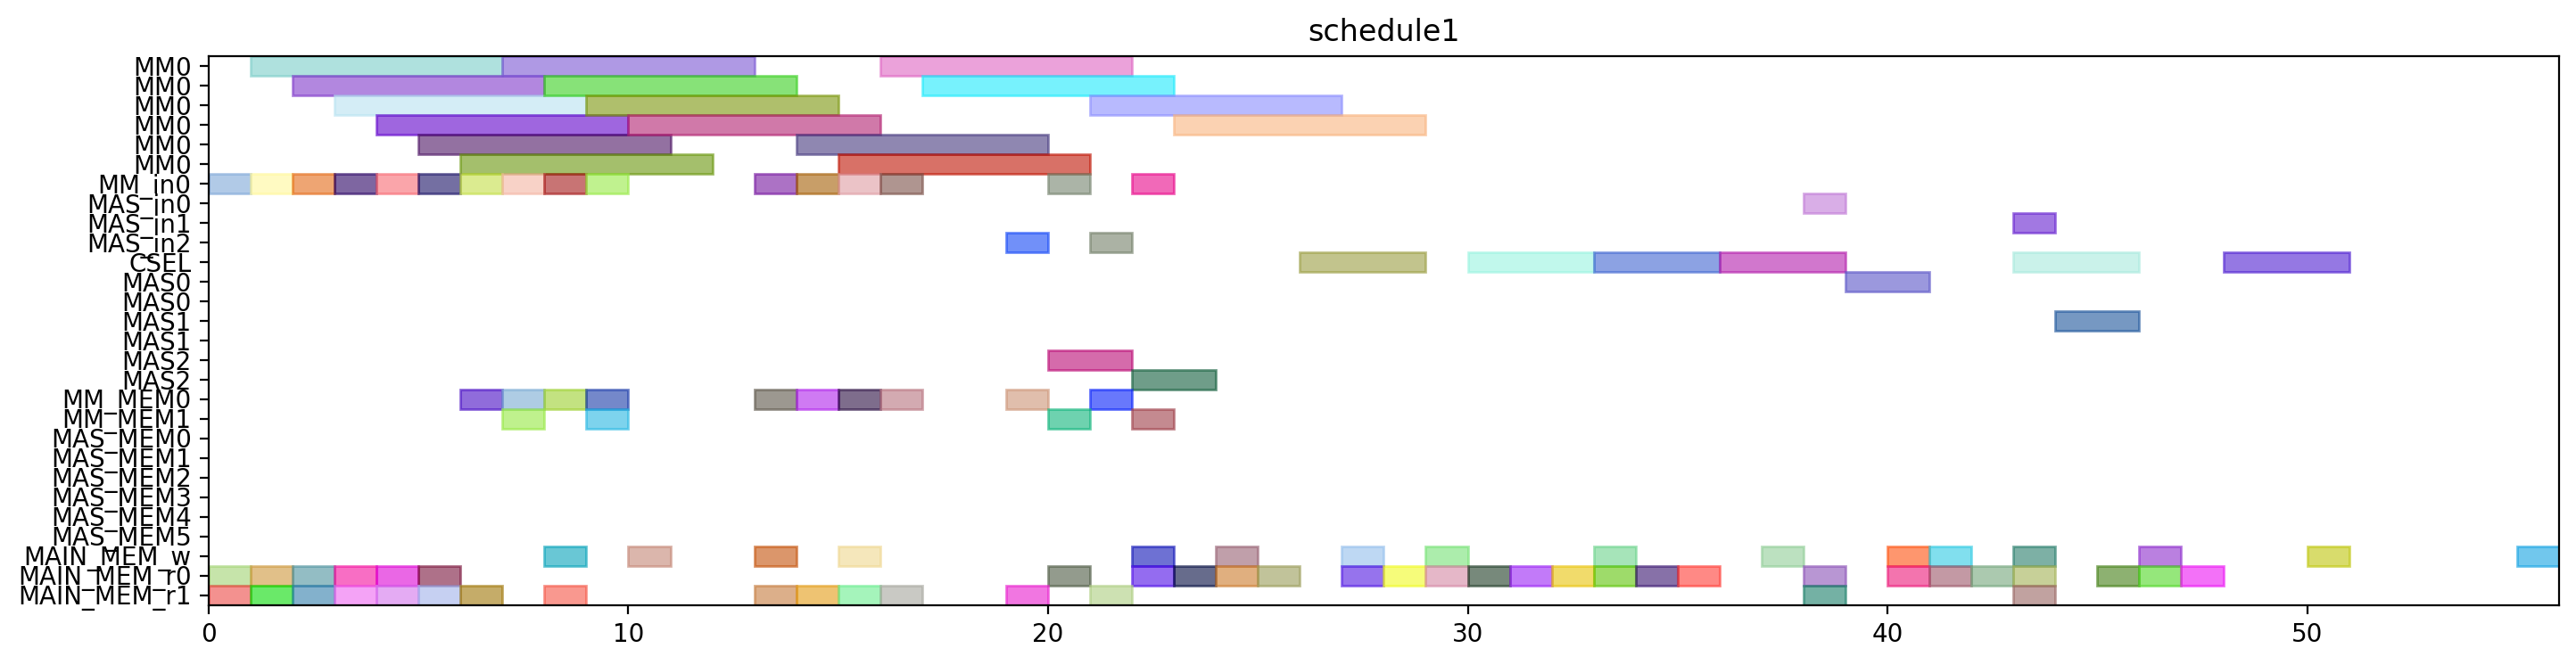

Write Python code to recreate this figure.
from pyschedule import Scenario, solvers, plotters, alt


def solve():
	horizon = 171
	S = Scenario("schedule1", horizon=horizon)

	# resource
	MM = S.Resources('MM', num=1, size=6)
	MM_in = S.Resources('MM_in', num=1)
	MAS_in = S.Resources('MAS_in', num=3)
	CSEL = S.Resource('CSEL')
	MAS = S.Resources('MAS', num=3, size=2, periods=range(1, horizon))
	MM_MEM = S.Resources('MM_MEM', num=2)
	MAS_MEM = S.Resources('MAS_MEM', num=6)
	MAIN_MEM_w = S.Resource('MAIN_MEM_w', size=1)
	MAIN_MEM_r = S.Resources('MAIN_MEM_r', num=2)

	# result of previous scheduling
	alpha1_in = S.Task('alpha1_in', length=1, delay_cost=1)
	S += alpha1_in >= 0
	alpha1_in += MM_in[0]

	alpha1_mem0 = S.Task('alpha1_mem0', length=1, delay_cost=1)
	S += alpha1_mem0 >= 0
	alpha1_mem0 += MAIN_MEM_r[0]

	alpha1_mem1 = S.Task('alpha1_mem1', length=1, delay_cost=1)
	S += alpha1_mem1 >= 0
	alpha1_mem1 += MAIN_MEM_r[1]

	alpha1 = S.Task('alpha1', length=6, delay_cost=1)
	S += alpha1 >= 1
	alpha1 += MM[0]

	xit2N1_in = S.Task('xit2N1_in', length=1, delay_cost=1)
	S += xit2N1_in >= 1
	xit2N1_in += MM_in[0]

	xit2N1_mem0 = S.Task('xit2N1_mem0', length=1, delay_cost=1)
	S += xit2N1_mem0 >= 1
	xit2N1_mem0 += MAIN_MEM_r[0]

	xit2N1_mem1 = S.Task('xit2N1_mem1', length=1, delay_cost=1)
	S += xit2N1_mem1 >= 1
	xit2N1_mem1 += MAIN_MEM_r[1]

	alpha0_in = S.Task('alpha0_in', length=1, delay_cost=1)
	S += alpha0_in >= 2
	alpha0_in += MM_in[0]

	alpha0_mem0 = S.Task('alpha0_mem0', length=1, delay_cost=1)
	S += alpha0_mem0 >= 2
	alpha0_mem0 += MAIN_MEM_r[0]

	alpha0_mem1 = S.Task('alpha0_mem1', length=1, delay_cost=1)
	S += alpha0_mem1 >= 2
	alpha0_mem1 += MAIN_MEM_r[1]

	xit2N1 = S.Task('xit2N1', length=6, delay_cost=1)
	S += xit2N1 >= 2
	xit2N1 += MM[0]

	alpha0 = S.Task('alpha0', length=6, delay_cost=1)
	S += alpha0 >= 3
	alpha0 += MM[0]

	xit2N0_in = S.Task('xit2N0_in', length=1, delay_cost=1)
	S += xit2N0_in >= 3
	xit2N0_in += MM_in[0]

	xit2N0_mem0 = S.Task('xit2N0_mem0', length=1, delay_cost=1)
	S += xit2N0_mem0 >= 3
	xit2N0_mem0 += MAIN_MEM_r[0]

	xit2N0_mem1 = S.Task('xit2N0_mem1', length=1, delay_cost=1)
	S += xit2N0_mem1 >= 3
	xit2N0_mem1 += MAIN_MEM_r[1]

	t31_in = S.Task('t31_in', length=1, delay_cost=1)
	S += t31_in >= 4
	t31_in += MM_in[0]

	t31_mem0 = S.Task('t31_mem0', length=1, delay_cost=1)
	S += t31_mem0 >= 4
	t31_mem0 += MAIN_MEM_r[0]

	t31_mem1 = S.Task('t31_mem1', length=1, delay_cost=1)
	S += t31_mem1 >= 4
	t31_mem1 += MAIN_MEM_r[1]

	xit2N0 = S.Task('xit2N0', length=6, delay_cost=1)
	S += xit2N0 >= 4
	xit2N0 += MM[0]

	t30_in = S.Task('t30_in', length=1, delay_cost=1)
	S += t30_in >= 5
	t30_in += MM_in[0]

	t30_mem0 = S.Task('t30_mem0', length=1, delay_cost=1)
	S += t30_mem0 >= 5
	t30_mem0 += MAIN_MEM_r[0]

	t30_mem1 = S.Task('t30_mem1', length=1, delay_cost=1)
	S += t30_mem1 >= 5
	t30_mem1 += MAIN_MEM_r[1]

	t31 = S.Task('t31', length=6, delay_cost=1)
	S += t31 >= 5
	t31 += MM[0]

	alphaD1_in = S.Task('alphaD1_in', length=1, delay_cost=1)
	S += alphaD1_in >= 6
	alphaD1_in += MM_in[0]

	alphaD1_mem0 = S.Task('alphaD1_mem0', length=1, delay_cost=1)
	S += alphaD1_mem0 >= 6
	alphaD1_mem0 += MM_MEM[0]

	alphaD1_mem1 = S.Task('alphaD1_mem1', length=1, delay_cost=1)
	S += alphaD1_mem1 >= 6
	alphaD1_mem1 += MAIN_MEM_r[1]

	t30 = S.Task('t30', length=6, delay_cost=1)
	S += t30 >= 6
	t30 += MM[0]

	alpha21_in = S.Task('alpha21_in', length=1, delay_cost=1)
	S += alpha21_in >= 7
	alpha21_in += MM_in[0]

	alpha21_mem0 = S.Task('alpha21_mem0', length=1, delay_cost=1)
	S += alpha21_mem0 >= 7
	alpha21_mem0 += MM_MEM[0]

	alpha21_mem1 = S.Task('alpha21_mem1', length=1, delay_cost=1)
	S += alpha21_mem1 >= 7
	alpha21_mem1 += MM_MEM[1]

	alphaD1 = S.Task('alphaD1', length=6, delay_cost=1)
	S += alphaD1 >= 7
	alphaD1 += MM[0]

	alpha21 = S.Task('alpha21', length=6, delay_cost=1)
	S += alpha21 >= 8
	alpha21 += MM[0]

	alphaD0_in = S.Task('alphaD0_in', length=1, delay_cost=1)
	S += alphaD0_in >= 8
	alphaD0_in += MM_in[0]

	alphaD0_mem0 = S.Task('alphaD0_mem0', length=1, delay_cost=1)
	S += alphaD0_mem0 >= 8
	alphaD0_mem0 += MM_MEM[0]

	alphaD0_mem1 = S.Task('alphaD0_mem1', length=1, delay_cost=1)
	S += alphaD0_mem1 >= 8
	alphaD0_mem1 += MAIN_MEM_r[1]

	xit2N1_w = S.Task('xit2N1_w', length=1, delay_cost=1)
	S += xit2N1_w >= 8
	xit2N1_w += MAIN_MEM_w

	alpha20_in = S.Task('alpha20_in', length=1, delay_cost=1)
	S += alpha20_in >= 9
	alpha20_in += MM_in[0]

	alpha20_mem0 = S.Task('alpha20_mem0', length=1, delay_cost=1)
	S += alpha20_mem0 >= 9
	alpha20_mem0 += MM_MEM[0]

	alpha20_mem1 = S.Task('alpha20_mem1', length=1, delay_cost=1)
	S += alpha20_mem1 >= 9
	alpha20_mem1 += MM_MEM[1]

	alphaD0 = S.Task('alphaD0', length=6, delay_cost=1)
	S += alphaD0 >= 9
	alphaD0 += MM[0]

	alpha20 = S.Task('alpha20', length=6, delay_cost=1)
	S += alpha20 >= 10
	alpha20 += MM[0]

	xit2N0_w = S.Task('xit2N0_w', length=1, delay_cost=1)
	S += xit2N0_w >= 10
	xit2N0_w += MAIN_MEM_w

	alpha2V1_in = S.Task('alpha2V1_in', length=1, delay_cost=1)
	S += alpha2V1_in >= 13
	alpha2V1_in += MM_in[0]

	alpha2V1_mem0 = S.Task('alpha2V1_mem0', length=1, delay_cost=1)
	S += alpha2V1_mem0 >= 13
	alpha2V1_mem0 += MM_MEM[0]

	alpha2V1_mem1 = S.Task('alpha2V1_mem1', length=1, delay_cost=1)
	S += alpha2V1_mem1 >= 13
	alpha2V1_mem1 += MAIN_MEM_r[1]

	alphaD1_w = S.Task('alphaD1_w', length=1, delay_cost=1)
	S += alphaD1_w >= 13
	alphaD1_w += MAIN_MEM_w

	alpha2V1 = S.Task('alpha2V1', length=6, delay_cost=1)
	S += alpha2V1 >= 14
	alpha2V1 += MM[0]

	t3alphaD1_in = S.Task('t3alphaD1_in', length=1, delay_cost=1)
	S += t3alphaD1_in >= 14
	t3alphaD1_in += MM_in[0]

	t3alphaD1_mem0 = S.Task('t3alphaD1_mem0', length=1, delay_cost=1)
	S += t3alphaD1_mem0 >= 14
	t3alphaD1_mem0 += MM_MEM[0]

	t3alphaD1_mem1 = S.Task('t3alphaD1_mem1', length=1, delay_cost=1)
	S += t3alphaD1_mem1 >= 14
	t3alphaD1_mem1 += MAIN_MEM_r[1]

	alpha2V0_in = S.Task('alpha2V0_in', length=1, delay_cost=1)
	S += alpha2V0_in >= 15
	alpha2V0_in += MM_in[0]

	alpha2V0_mem0 = S.Task('alpha2V0_mem0', length=1, delay_cost=1)
	S += alpha2V0_mem0 >= 15
	alpha2V0_mem0 += MM_MEM[0]

	alpha2V0_mem1 = S.Task('alpha2V0_mem1', length=1, delay_cost=1)
	S += alpha2V0_mem1 >= 15
	alpha2V0_mem1 += MAIN_MEM_r[1]

	alphaD0_w = S.Task('alphaD0_w', length=1, delay_cost=1)
	S += alphaD0_w >= 15
	alphaD0_w += MAIN_MEM_w

	t3alphaD1 = S.Task('t3alphaD1', length=6, delay_cost=1)
	S += t3alphaD1 >= 15
	t3alphaD1 += MM[0]

	alpha2V0 = S.Task('alpha2V0', length=6, delay_cost=1)
	S += alpha2V0 >= 16
	alpha2V0 += MM[0]

	t3alphaD0_in = S.Task('t3alphaD0_in', length=1, delay_cost=1)
	S += t3alphaD0_in >= 16
	t3alphaD0_in += MM_in[0]

	t3alphaD0_mem0 = S.Task('t3alphaD0_mem0', length=1, delay_cost=1)
	S += t3alphaD0_mem0 >= 16
	t3alphaD0_mem0 += MM_MEM[0]

	t3alphaD0_mem1 = S.Task('t3alphaD0_mem1', length=1, delay_cost=1)
	S += t3alphaD0_mem1 >= 16
	t3alphaD0_mem1 += MAIN_MEM_r[1]

	t3alphaD0 = S.Task('t3alphaD0', length=6, delay_cost=1)
	S += t3alphaD0 >= 17
	t3alphaD0 += MM[0]

	alpha2V_U1_in = S.Task('alpha2V_U1_in', length=1, delay_cost=1)
	S += alpha2V_U1_in >= 19
	alpha2V_U1_in += MAS_in[2]

	alpha2V_U1_mem0 = S.Task('alpha2V_U1_mem0', length=1, delay_cost=1)
	S += alpha2V_U1_mem0 >= 19
	alpha2V_U1_mem0 += MM_MEM[0]

	alpha2V_U1_mem1 = S.Task('alpha2V_U1_mem1', length=1, delay_cost=1)
	S += alpha2V_U1_mem1 >= 19
	alpha2V_U1_mem1 += MAIN_MEM_r[1]

	alpha2V_U1 = S.Task('alpha2V_U1', length=2, delay_cost=1)
	S += alpha2V_U1 >= 20
	alpha2V_U1 += MAS[2]

	y21_in = S.Task('y21_in', length=1, delay_cost=1)
	S += y21_in >= 20
	y21_in += MM_in[0]

	y21_mem0 = S.Task('y21_mem0', length=1, delay_cost=1)
	S += y21_mem0 >= 20
	y21_mem0 += MAIN_MEM_r[0]

	y21_mem1 = S.Task('y21_mem1', length=1, delay_cost=1)
	S += y21_mem1 >= 20
	y21_mem1 += MM_MEM[1]

	alpha2V_U0_in = S.Task('alpha2V_U0_in', length=1, delay_cost=1)
	S += alpha2V_U0_in >= 21
	alpha2V_U0_in += MAS_in[2]

	alpha2V_U0_mem0 = S.Task('alpha2V_U0_mem0', length=1, delay_cost=1)
	S += alpha2V_U0_mem0 >= 21
	alpha2V_U0_mem0 += MM_MEM[0]

	alpha2V_U0_mem1 = S.Task('alpha2V_U0_mem1', length=1, delay_cost=1)
	S += alpha2V_U0_mem1 >= 21
	alpha2V_U0_mem1 += MAIN_MEM_r[1]

	y21 = S.Task('y21', length=6, delay_cost=1)
	S += y21 >= 21
	y21 += MM[0]

	alpha2V_U0 = S.Task('alpha2V_U0', length=2, delay_cost=1)
	S += alpha2V_U0 >= 22
	alpha2V_U0 += MAS[2]

	alpha2V_U1_w = S.Task('alpha2V_U1_w', length=1, delay_cost=1)
	S += alpha2V_U1_w >= 22
	alpha2V_U1_w += MAIN_MEM_w

	y20_in = S.Task('y20_in', length=1, delay_cost=1)
	S += y20_in >= 22
	y20_in += MM_in[0]

	y20_mem0 = S.Task('y20_mem0', length=1, delay_cost=1)
	S += y20_mem0 >= 22
	y20_mem0 += MAIN_MEM_r[0]

	y20_mem1 = S.Task('y20_mem1', length=1, delay_cost=1)
	S += y20_mem1 >= 22
	y20_mem1 += MM_MEM[1]

	X_SSWU1_mem0 = S.Task('X_SSWU1_mem0', length=1, delay_cost=1)
	S += X_SSWU1_mem0 >= 23
	X_SSWU1_mem0 += MAIN_MEM_r[0]

	y20 = S.Task('y20', length=6, delay_cost=1)
	S += y20 >= 23
	y20 += MM[0]

	X_SSWU1_mem1 = S.Task('X_SSWU1_mem1', length=1, delay_cost=1)
	S += X_SSWU1_mem1 >= 24
	X_SSWU1_mem1 += MAIN_MEM_r[0]

	alpha2V_U0_w = S.Task('alpha2V_U0_w', length=1, delay_cost=1)
	S += alpha2V_U0_w >= 24
	alpha2V_U0_w += MAIN_MEM_w

	X_SSWU1_mem2 = S.Task('X_SSWU1_mem2', length=1, delay_cost=1)
	S += X_SSWU1_mem2 >= 25
	X_SSWU1_mem2 += MAIN_MEM_r[0]

	X_SSWU1 = S.Task('X_SSWU1', length=3, delay_cost=1)
	S += X_SSWU1 >= 26
	X_SSWU1 += CSEL

	y1_mem0 = S.Task('y1_mem0', length=1, delay_cost=1)
	S += y1_mem0 >= 27
	y1_mem0 += MAIN_MEM_r[0]

	y21_w = S.Task('y21_w', length=1, delay_cost=1)
	S += y21_w >= 27
	y21_w += MAIN_MEM_w

	y1_mem1 = S.Task('y1_mem1', length=1, delay_cost=1)
	S += y1_mem1 >= 28
	y1_mem1 += MAIN_MEM_r[0]

	y1_mem2 = S.Task('y1_mem2', length=1, delay_cost=1)
	S += y1_mem2 >= 29
	y1_mem2 += MAIN_MEM_r[0]

	y20_w = S.Task('y20_w', length=1, delay_cost=1)
	S += y20_w >= 29
	y20_w += MAIN_MEM_w

	y0_mem0 = S.Task('y0_mem0', length=1, delay_cost=1)
	S += y0_mem0 >= 30
	y0_mem0 += MAIN_MEM_r[0]

	y1 = S.Task('y1', length=3, delay_cost=1)
	S += y1 >= 30
	y1 += CSEL

	y0_mem1 = S.Task('y0_mem1', length=1, delay_cost=1)
	S += y0_mem1 >= 31
	y0_mem1 += MAIN_MEM_r[0]

	y0_mem2 = S.Task('y0_mem2', length=1, delay_cost=1)
	S += y0_mem2 >= 32
	y0_mem2 += MAIN_MEM_r[0]

	X_SSWU0_mem0 = S.Task('X_SSWU0_mem0', length=1, delay_cost=1)
	S += X_SSWU0_mem0 >= 33
	X_SSWU0_mem0 += MAIN_MEM_r[0]

	X_SSWU1_w = S.Task('X_SSWU1_w', length=1, delay_cost=1)
	S += X_SSWU1_w >= 33
	X_SSWU1_w += MAIN_MEM_w

	y0 = S.Task('y0', length=3, delay_cost=1)
	S += y0 >= 33
	y0 += CSEL

	X_SSWU0_mem1 = S.Task('X_SSWU0_mem1', length=1, delay_cost=1)
	S += X_SSWU0_mem1 >= 34
	X_SSWU0_mem1 += MAIN_MEM_r[0]

	X_SSWU0_mem2 = S.Task('X_SSWU0_mem2', length=1, delay_cost=1)
	S += X_SSWU0_mem2 >= 35
	X_SSWU0_mem2 += MAIN_MEM_r[0]

	X_SSWU0 = S.Task('X_SSWU0', length=3, delay_cost=1)
	S += X_SSWU0 >= 36
	X_SSWU0 += CSEL

	y1_w = S.Task('y1_w', length=1, delay_cost=1)
	S += y1_w >= 37
	y1_w += MAIN_MEM_w

	y_alt1_in = S.Task('y_alt1_in', length=1, delay_cost=1)
	S += y_alt1_in >= 38
	y_alt1_in += MAS_in[0]

	y_alt1_mem0 = S.Task('y_alt1_mem0', length=1, delay_cost=1)
	S += y_alt1_mem0 >= 38
	y_alt1_mem0 += MAIN_MEM_r[0]

	y_alt1_mem1 = S.Task('y_alt1_mem1', length=1, delay_cost=1)
	S += y_alt1_mem1 >= 38
	y_alt1_mem1 += MAIN_MEM_r[1]

	y_alt1 = S.Task('y_alt1', length=2, delay_cost=1)
	S += y_alt1 >= 39
	y_alt1 += MAS[0]

	Y_SSWU1_mem0 = S.Task('Y_SSWU1_mem0', length=1, delay_cost=1)
	S += Y_SSWU1_mem0 >= 40
	Y_SSWU1_mem0 += MAIN_MEM_r[0]

	y0_w = S.Task('y0_w', length=1, delay_cost=1)
	S += y0_w >= 40
	y0_w += MAIN_MEM_w

	Y_SSWU1_mem1 = S.Task('Y_SSWU1_mem1', length=1, delay_cost=1)
	S += Y_SSWU1_mem1 >= 41
	Y_SSWU1_mem1 += MAIN_MEM_r[0]

	y_alt1_w = S.Task('y_alt1_w', length=1, delay_cost=1)
	S += y_alt1_w >= 41
	y_alt1_w += MAIN_MEM_w

	Y_SSWU1_mem2 = S.Task('Y_SSWU1_mem2', length=1, delay_cost=1)
	S += Y_SSWU1_mem2 >= 42
	Y_SSWU1_mem2 += MAIN_MEM_r[0]

	X_SSWU0_w = S.Task('X_SSWU0_w', length=1, delay_cost=1)
	S += X_SSWU0_w >= 43
	X_SSWU0_w += MAIN_MEM_w

	Y_SSWU1 = S.Task('Y_SSWU1', length=3, delay_cost=1)
	S += Y_SSWU1 >= 43
	Y_SSWU1 += CSEL

	Y_SSWU1_w = S.Task('Y_SSWU1_w', length=1, delay_cost=1)
	S += Y_SSWU1_w >= 50
	Y_SSWU1_w += MAIN_MEM_w


	# new tasks
	y_alt0 = S.Task('y_alt0', length=2, delay_cost=1)
	y_alt0 += alt(MAS)
	y_alt0_in = S.Task('y_alt0_in', length=1, delay_cost=1)
	y_alt0_in += alt(MAS_in)
	S += y_alt0_in*MAS_in[0]<=y_alt0*MAS[0]

	S += y_alt0_in*MAS_in[1]<=y_alt0*MAS[1]

	S += y_alt0_in*MAS_in[2]<=y_alt0*MAS[2]

	S += 0<y_alt0

	y_alt0_w = S.Task('y_alt0_w', length=1, delay_cost=1)
	y_alt0_w += alt(MAIN_MEM_w)
	S += y_alt0 <= y_alt0_w

	S += y_alt0<1000

	y_alt0_mem0 = S.Task('y_alt0_mem0', length=1, delay_cost=1)
	y_alt0_mem0 += MAIN_MEM_r[0]
	S += y_alt0_mem0 <= y_alt0

	y_alt0_mem1 = S.Task('y_alt0_mem1', length=1, delay_cost=1)
	y_alt0_mem1 += MAIN_MEM_r[1]
	S += y0_w < y_alt0_mem1
	S += y_alt0_mem1 <= y_alt0

	Y_SSWU0 = S.Task('Y_SSWU0', length=3, delay_cost=1)
	Y_SSWU0 += alt(CSEL)

	Y_SSWU0_w = S.Task('Y_SSWU0_w', length=1, delay_cost=1)
	Y_SSWU0_w += alt(MAIN_MEM_w)
	S += Y_SSWU0+4 <= Y_SSWU0_w

	S += Y_SSWU0<1000

	Y_SSWU0_mem0 = S.Task('Y_SSWU0_mem0', length=1, delay_cost=1)
	Y_SSWU0_mem0 += MAIN_MEM_r[0]
	S += Y_SSWU0_mem0+ 2 <= Y_SSWU0

	Y_SSWU0_mem1 = S.Task('Y_SSWU0_mem1', length=1, delay_cost=1)
	Y_SSWU0_mem1 += MAIN_MEM_r[0]
	S += y0_w < Y_SSWU0_mem1
	S += Y_SSWU0_mem1+ 1 <= Y_SSWU0

	Y_SSWU0_mem2 = S.Task('Y_SSWU0_mem2', length=1, delay_cost=1)
	Y_SSWU0_mem2 += MAIN_MEM_r[0]
	S += y_alt0_w < Y_SSWU0_mem2
	S += Y_SSWU0_mem2+ 0 <= Y_SSWU0

	solvers.mip.solve(S,msg=1,kind='CPLEX',ratio_gap=1.01)

	solution = [['hoge']*len(S.solution()[1]) for i in range(len(S.solution()))]
	for i in range(len(S.solution())):
		for j in range(len(S.solution()[i])):
			solution[i][j]=str(S.solution()[i][j])
	print(solution)

	cycles = int(solution[-1][3])

	pic_file_name = "/mnt/rose/usr1/fukuda/ABE/multiRAM_multiMAS_16mux/scheduling_result/stage6MM1_stage2MAS3/2xSSWU_AFTER_EXP/schedule1.png"
	if(S.solution() != []):
		plotters.matplotlib.plot(S,img_filename=pic_file_name, show_task_labels=False, fig_size=(cycles*0.25+3, 4))

	return solution
